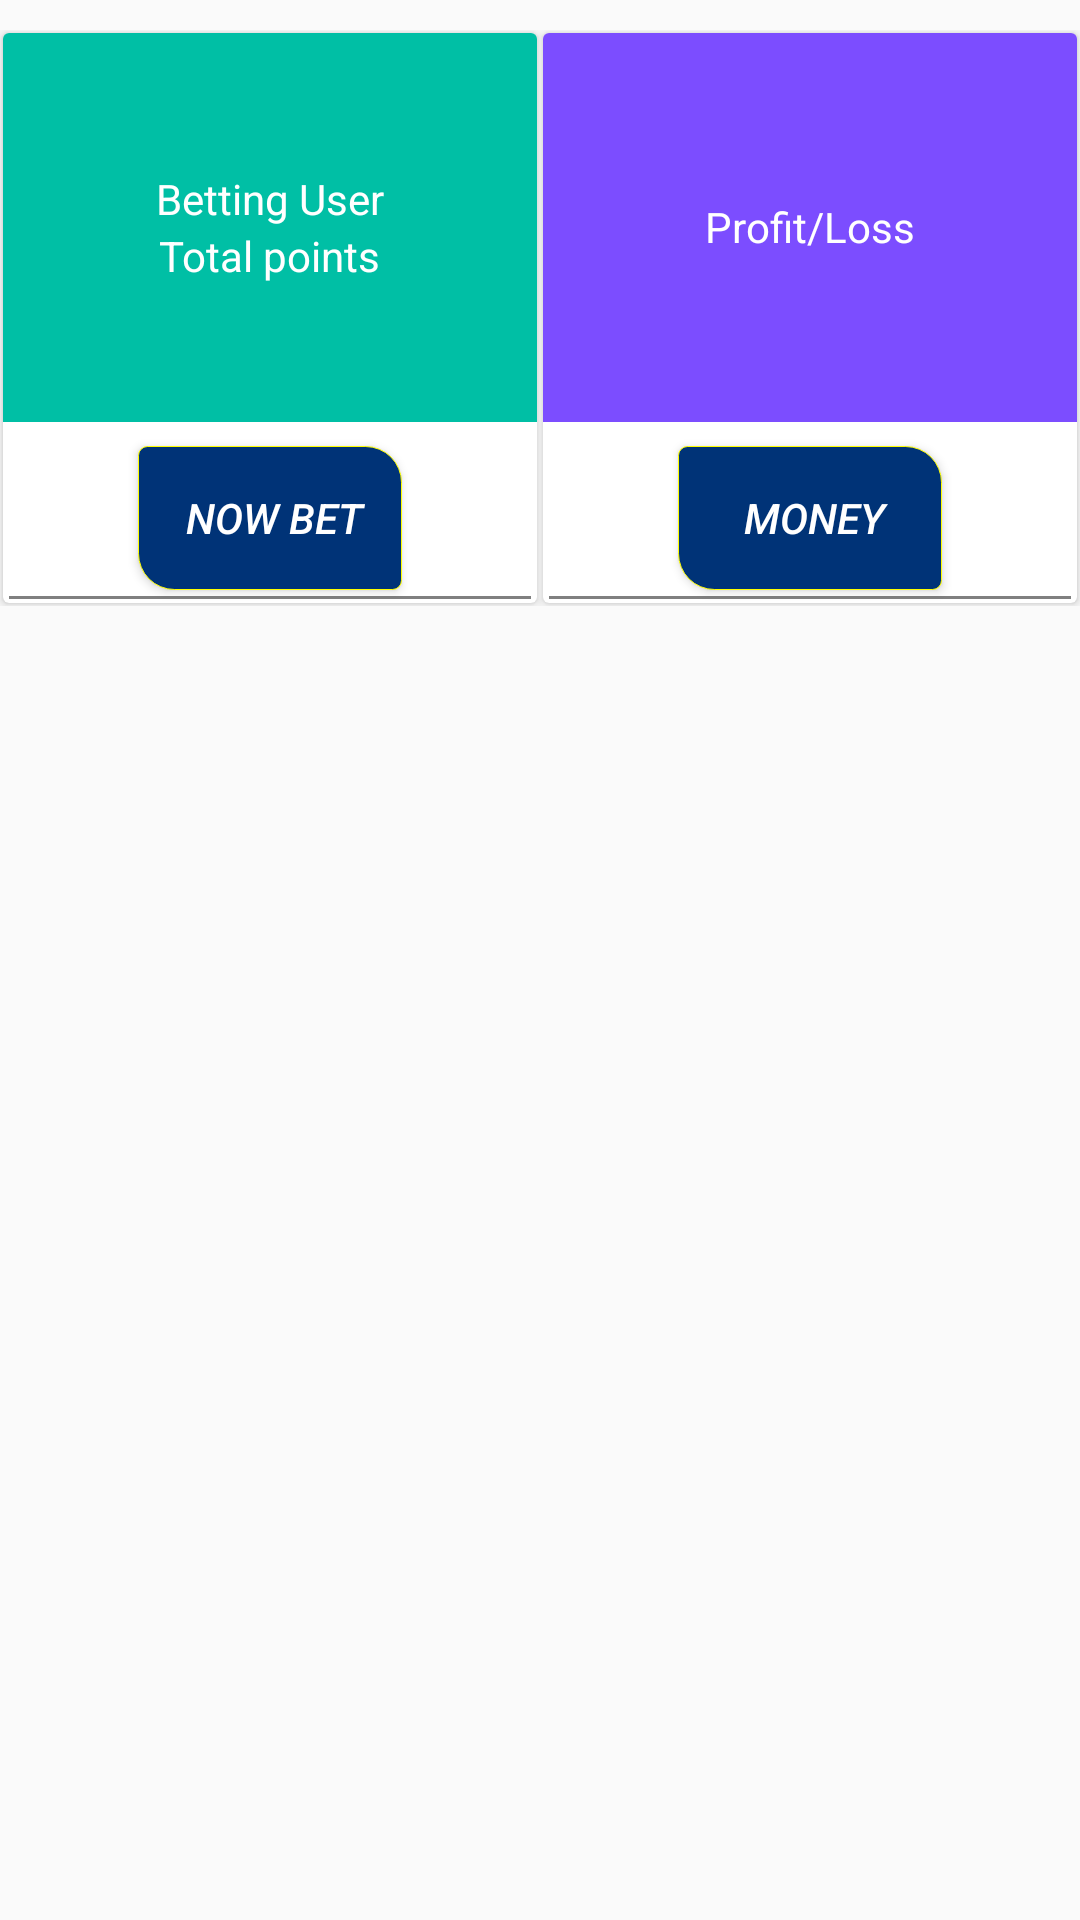

This screen was rendered from an Android layout file. Write that file and the resources it references.
<!-- AndroidManifest.xml: application theme AppTheme -->
<!-- res/layout/test.xml -->
<?xml version="1.0" encoding="utf-8"?>
<RelativeLayout xmlns:android="http://schemas.android.com/apk/res/android"
    android:layout_width="match_parent"
    android:layout_height="match_parent"
    android:paddingTop="10dp"
    xmlns:app="http://schemas.android.com/apk/res-auto">

    <ScrollView
        android:layout_width="fill_parent"
        android:layout_height="wrap_content">
        <LinearLayout
            android:layout_width="match_parent"
            android:layout_height="match_parent"
            android:orientation="vertical">
        <LinearLayout
            android:clipToPadding="false"
            android:gravity="center"
            android:orientation="horizontal"
            android:layout_width="match_parent"
            android:layout_height="wrap_content">
        <android.support.v7.widget.CardView
            android:foreground="?android:attr/selectableItemBackground"
            android:clickable="true"
            android:id="@+id/bankcardId"
            android:layout_weight="1"
            android:layout_width="match_parent"
            android:layout_height="190dp"
            android:layout_margin="1dp"
            android:padding="0dp">
            <LinearLayout
                android:layout_width="match_parent"
                android:layout_height="match_parent"
                android:gravity="center"
                android:orientation="vertical">
                <LinearLayout
                    android:layout_width="match_parent"
                    android:layout_height="130dp"
                    android:gravity="center"
                    android:orientation="vertical"
                    android:background="@color/green">
                    <TextView
                        android:layout_width="wrap_content"
                        android:layout_height="wrap_content"
                        android:text="Betting User"
                        android:textColor="#ffffff"
                        />
                    <TextView
                        android:layout_width="wrap_content"
                        android:layout_height="wrap_content"
                        android:text="Total points"
                        android:textColor="#ffffff"
                        />
                </LinearLayout>

                <Button
                    android:layout_width="wrap_content"
                    android:layout_height="wrap_content"
                    android:text="Now Bet"
                    android:textColor="#fff"
                    android:paddingLeft="3dp"
                    android:textStyle="italic"
                    android:layout_marginTop="8dp"
                    android:background="@drawable/dash_buttom_shape"
                    android:textSize="14sp"
                    />
                <View
                    android:layout_width="match_parent"
                    android:layout_height="1dp"
                    android:background="@color/lightgray"
                    android:layout_margin="2dp"
                    />

            </LinearLayout>
        </android.support.v7.widget.CardView>
        <android.support.v7.widget.CardView
            android:foreground="?android:attr/selectableItemBackground"
            android:clickable="true"
            android:id="@+id/bankcardId1"
            android:layout_width="match_parent"
            android:layout_height="190dp"
            android:layout_weight="1"
            android:layout_margin="1dp"
            android:paddingLeft="0dp">
            <LinearLayout
                android:layout_width="match_parent"
                android:layout_height="match_parent"
                android:gravity="center"
                android:orientation="vertical">
                <LinearLayout
                    android:layout_width="match_parent"
                    android:layout_height="130dp"
                    android:gravity="center"
                    android:background="@color/purple">

                    <TextView
                        android:layout_width="wrap_content"
                        android:layout_height="wrap_content"
                        android:textColor="#ffffff"
                        android:text="Profit/Loss"
                        />
                </LinearLayout>

                <Button
                    android:layout_width="wrap_content"
                    android:layout_height="wrap_content"
                    android:text="Money"
                    android:background="@drawable/dash_buttom_shape"
                    android:textColor="#fff"
                    android:paddingLeft="3dp"
                    android:textStyle="italic"
                    android:layout_marginTop="8dp"
                    android:textSize="14sp"
                    />
                <View
                    android:layout_width="match_parent"
                    android:layout_height="1dp"
                    android:background="@color/lightgray"
                    android:layout_margin="2dp"/>

            </LinearLayout>
        </android.support.v7.widget.CardView>
        </LinearLayout>
        </LinearLayout>
    </ScrollView>
</RelativeLayout>
<!-- resources referenced by this layout -->
<resources>
  <color name="green">#00bfa5</color>
  <color name="lightgray">#808080</color>
  <color name="purple">#7c4dff</color>
  <!-- drawable dash_buttom_shape (drawable) -->
  <?xml version="1.0" encoding="utf-8"?>
  <shape android:shape="rectangle" xmlns:android="http://schemas.android.com/apk/res/android">
      <solid android:color="#037"/>
      <stroke android:color="#ff0" android:width="0.3dp"/>
      <corners android:topRightRadius="12dp"
          android:bottomLeftRadius="12dp"
          android:topLeftRadius="3dp"
          android:bottomRightRadius="3dp"
          />
  </shape>
  <style name="AppTheme" parent="Theme.AppCompat.Light.DarkActionBar">
          
          <item name="colorPrimary">@color/colorPrimary</item>
          <item name="colorPrimaryDark">@color/colorPrimaryDark</item>
          <item name="colorAccent">@color/colorAccent</item>
      </style>
  <color name="colorPrimary">#003175</color>
  <color name="colorPrimaryDark">#004165</color>
  <color name="colorAccent">#D81B60</color>
</resources>
